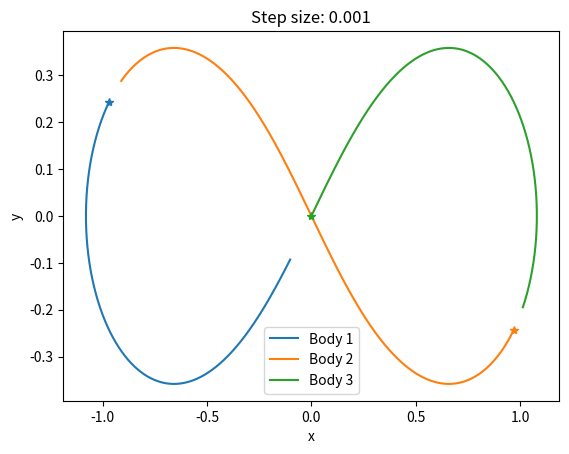
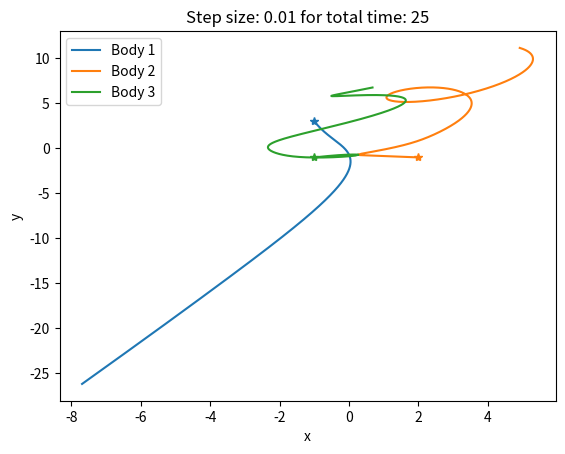

Write Python code to recreate these figures, in order.
import numpy as np
import matplotlib.pyplot as plt

# -------------------------------------
#         Exercise 1: RK4
# ------------------------------------

def rk4(f, x0, y0, x1, n):
    """From RosettaCode.org
    f: y', i.e. the function to integrate. Must be function of x and y, f(x,y).
    x0: starting x position (float), used to calculate time step
    y0: initial y/derivative value (float)
    x1: ending x position (float), used to calculate time step
    n: number of steps (int), used to calcualte time step
    """
    vx = [0] * (n+1)
    vy = [0] * (n+1)
    h = (x1 - x0) / float(n)
    vx[0] = x = x0
    vy[0] = y = y0
    for i in range(1, n + 1):
        k1 = h * f(x, y)
        k2 = h * f(x + 0.5*h, y + 0.5*k1)
        k3 = h * f(x + 0.5*h, y + 0.5*k2)
        k4 = h * f(x + h, y + k3)
        vx[i] = x = x0 + i*h
        vy[i] = y = y + (k1 + k2 + k2 + k3 + k3 + k4) / 6
    return vx, vy


def fun(x, y):
    """function to integrate, i.e. y'= ...
    x: independent variable (float)"""
    return -y

# nlist = [1, 10, 100]; legstr=[]
# for n in nlist:
#     vx, vy = rk4(fun, 0, 1, 10, n)
#     for x, y in list(zip(vx, vy))[::10]:
#         print("%4.1f %10.5f %+12.4e" % (x, y, y - np.exp(-x)))
#
#     vx = np.array(vx)
#     plt.semilogy(vx, vy)
#
#     plt.xlabel("x (or t)")
#     plt.ylabel("y(x) or x(t)")
#     legstr.append("RK 4 with n = "+str(n))
#
# plt.semilogy(vx, np.exp(-vx), linestyle=':') #highest number of steps
# legstr.append("Analytic")
# plt.legend(legstr)
# plt.tight_layout()
# plt.show()


# -------------------------------------
#          Problem 2, part a
# -------------------------------------

def rk4b3(xdot, vdot, x0, v0, m, h, n):
    """ Runge-Kutta for 3-body problem. 
    
    Differs from rk4, by integrating each left-hand side
    before moving on to next time step.
    
    rdot: evolution of r
    vdot: evolution of v
    x0: a 3x2 np array -- body1 x/y, body2 x/y, body3 x/y
    v0: a 3x2 np array -- body1 vx/vy, ...
    m: a 3x1 np array with masses.
    h and n: scalars. n an integer, h float
    """
    
    # Shape: n+1 time steps, 2 coords (x, y), 3 bodies (0, 1, 2)
    xt = np.zeros((n+1, 2, 3)) 
    vt = np.zeros((n+1, 2, 3))

    if x0.shape != (2,3):
        print("Error! Please enter the correct dimensions for initial positions."
              "Current shape is " + x0.shape + ", need (2,3)."
              "Exiting...")
        return 0
    if v0.shape != (2,3):
        print("Error! Please enter the correct dimensions for initial velocities."
              "Current shape is " + v0.shape + ", need (2,3)."
              "Exiting...")
        return 0

    # Set: time(0) = initial values
    xt[0, :, :] = x0
    vt[0, :, :] = v0

    # Time evolution!
    for i in range(1, n + 1):
        # Time of the previous step
        t = i - 1
        # Note that vdot, rdot should return (2,3) arrays!!
        vi = vt[t, :, :] 
        xi = xt[t, :, :]

        # Calculate coefficients: v(l), x(k)
        l1 = h * vdot(t, xi, vi, m)
        k1 = h * xdot(i-1, xi, vi)
        l2 = h * vdot(i-1 + 0.5*h, xi + 0.5*k1, vi + 0.5*l1, m)
        k2 = h * xdot(i-1 + 0.5*h, xi + 0.5*k1, vi + 0.5*l1)
        l3 = h * vdot(i-1 + 0.5*h, xi + 0.5*k2, vi + 0.5*l2, m)
        k3 = h * xdot(i-1 + 0.5*h, xi + 0.5*k2, vi + 0.5*l2)
        l4 = h * vdot(i-1 + h, xi + k3, vi + l3, m)
        k4 = h * xdot(i-1 + h, xi + k3, vi + l3)

        # Evolve and assign to full list: x(t+1)=x(t)+1/6(l1 + 2*l2 + 2*l3 + l4)
        vinew = vi + (l1 + 2*l2 + 2*l3 + l4) / 6.
        vt[i, :, :] = vinew
        xinew = xi + (k1 + 2*k2 + 2*k3 + k4) / 6.
        xt[i, :, :] = xinew

    return xt, vt



def mag2(x):
    """x is 1x2 np.array. Return scalar magnitude"""
    if x.shape != (2,):
        print("Vector shape is " + x.shape + " but should be (2,)!! Exiting...")
        return 0
    return np.sum(x.dot(x))#x[0]**2 + x[1]**2


def vdot(t, x, v, m):
    """to pass to rk4b3. Complicated gravity.

    r is (2,3) np.array with the first index being coordinate x/y and the second index being the body label.
    return (2,3) np.array
    """
    r12 = x[:, 1] - x[:, 0]; r12m = mag2(r12) # rij are (2,) shape np.arrays. rijm are scalars
    r23 = x[:, 2] - x[:, 1]; r23m = mag2(r23)
    r31 = x[:, 0] - x[:, 2]; r31m = mag2(r31)
    a12 = m[1]*r12/r12m**1.5 - m[2]*r31/r31m**1.5 # np.arrays of shape (2,)
    a23 = m[2]*r23/r23m**1.5 - m[0]*r12/r12m**1.5
    a31 = m[0]*r31/r31m**1.5 - m[1]*r23/r23m**1.5
    return np.stack([a12, a23, a31], axis=1)


def xdot(t, x, v):
    """xdot = v. v is 2x3 np.array of velocities."""
    return v


# -----------------------
#     Part a
# -----------------------
# Set Initial Positions
x1 = -0.97000436; y1 = 0.24308753; vx1 = -0.46620368; vy1 = -0.43236573
x2 = 0.97000436; y2 = -0.24308753; vx2 = -0.46620368; vy2 = -0.43236573
x3 = 0.; y3 = 0.; vx3 = 0.93240737; vy3 = 0.86473146

# Set Masses
m1 = 1.; m2 = 1.; m3 = 1.
m = np.array([m1, m2, m3])

# Scalars -> Vector
x0 = np.array(np.stack([[x1, y1], [x2, y2], [x3, y3]], axis=1))
v0 = np.array(np.stack([[vx1, vy1], [vx2, vy2], [vx3, vy3]], axis=1))

# Evolve over time
dt = 0.001
xt, vt = rk4b3(xdot, vdot, x0, v0, m, dt, int(2/dt))

# Visualize
f = 1
plt.figure(f)
f += 1
plt.plot(xt[:, 0, 0], xt[:, 1, 0])
plt.plot(xt[:, 0, 1], xt[:, 1, 1])
plt.plot(xt[:, 0, 2], xt[:, 1, 2])
plt.plot(xt[0, 0, 0], xt[0, 1, 0], color="C0", marker="*")
plt.plot(xt[0, 0, 1], xt[0, 1, 1], color="C1", marker="*")
plt.plot(xt[0, 0, 2], xt[0, 1, 2], color="C2", marker="*")
plt.xlabel("x")
plt.ylabel("y")
plt.title("Step size: " + str(dt))
plt.legend(["Body 1", "Body 2", "Body 3"])
# plt.savefig("exercise03_0_stepsize001.pdf")


# -----------------------
#     Part b
# -----------------------
# Set Initial Positions: 
# m1 opposes l1 = 3, m2 opposes l2 = 4, m3 opposes l3 = 5.
# x1 = (0,4), x2 = (3,0), x3 = (0,0)
# Center of Mass: sum(m_i*x_i) = sum(m_i) x_com. x_com = (1,1)
# Adjust positions: x1 = (-1,3), x2 = (2,-1), x3 = (-1,-1), x_com = (0,0)
x1 = -1.; y1 =  3.; vx1 = 0.; vy1 = 0.
x2 =  2.; y2 = -1.; vx2 = 0.; vy2 = 0.
x3 = -1.; y3 = -1.; vx3 = 0.; vy3 = 0.

# Set Masses
m1 = 3.; m2 = 4.; m3 = 5.
m = np.array([m1, m2, m3])

# Scalars -> Vectors
x0 = np.array(np.stack([[x1, y1], [x2, y2], [x3, y3]], axis=1))
v0 = np.array(np.stack([[vx1, vy1], [vx2, vy2], [vx3, vy3]], axis=1))

# Evolve over time
dt = 0.01
t = 25
xt, vt = rk4b3(xdot, vdot, x0, v0, m, dt, int(t/dt))

# (i) Visualize Trajectories 
plt.figure(f); f += 1
plt.plot(xt[:, 0, 0], xt[:, 1, 0])
plt.plot(xt[:, 0, 1], xt[:, 1, 1])
plt.plot(xt[:, 0, 2], xt[:, 1, 2])
plt.plot(xt[0, 0, 0], xt[0, 1, 0], color="C0", marker="*")
plt.plot(xt[0, 0, 1], xt[0, 1, 1], color="C1", marker="*")
plt.plot(xt[0, 0, 2], xt[0, 1, 2], color="C2", marker="*")
plt.xlabel("x")
plt.ylabel("y")
plt.title("Step size: {} for total time: {}".format(dt, t))
plt.legend(["Body 1", "Body 2", "Body 3"])
plt.savefig("exercise03_2_stepsize{}_time{}.pdf".format(
    str(dt).replace(".",""), t))

plt.show()


# (ii) Visualize mutual distances of the three bodies in logarithmic scale

# (iii) Visualize error of total energz of the system in logarithmic scaling 



